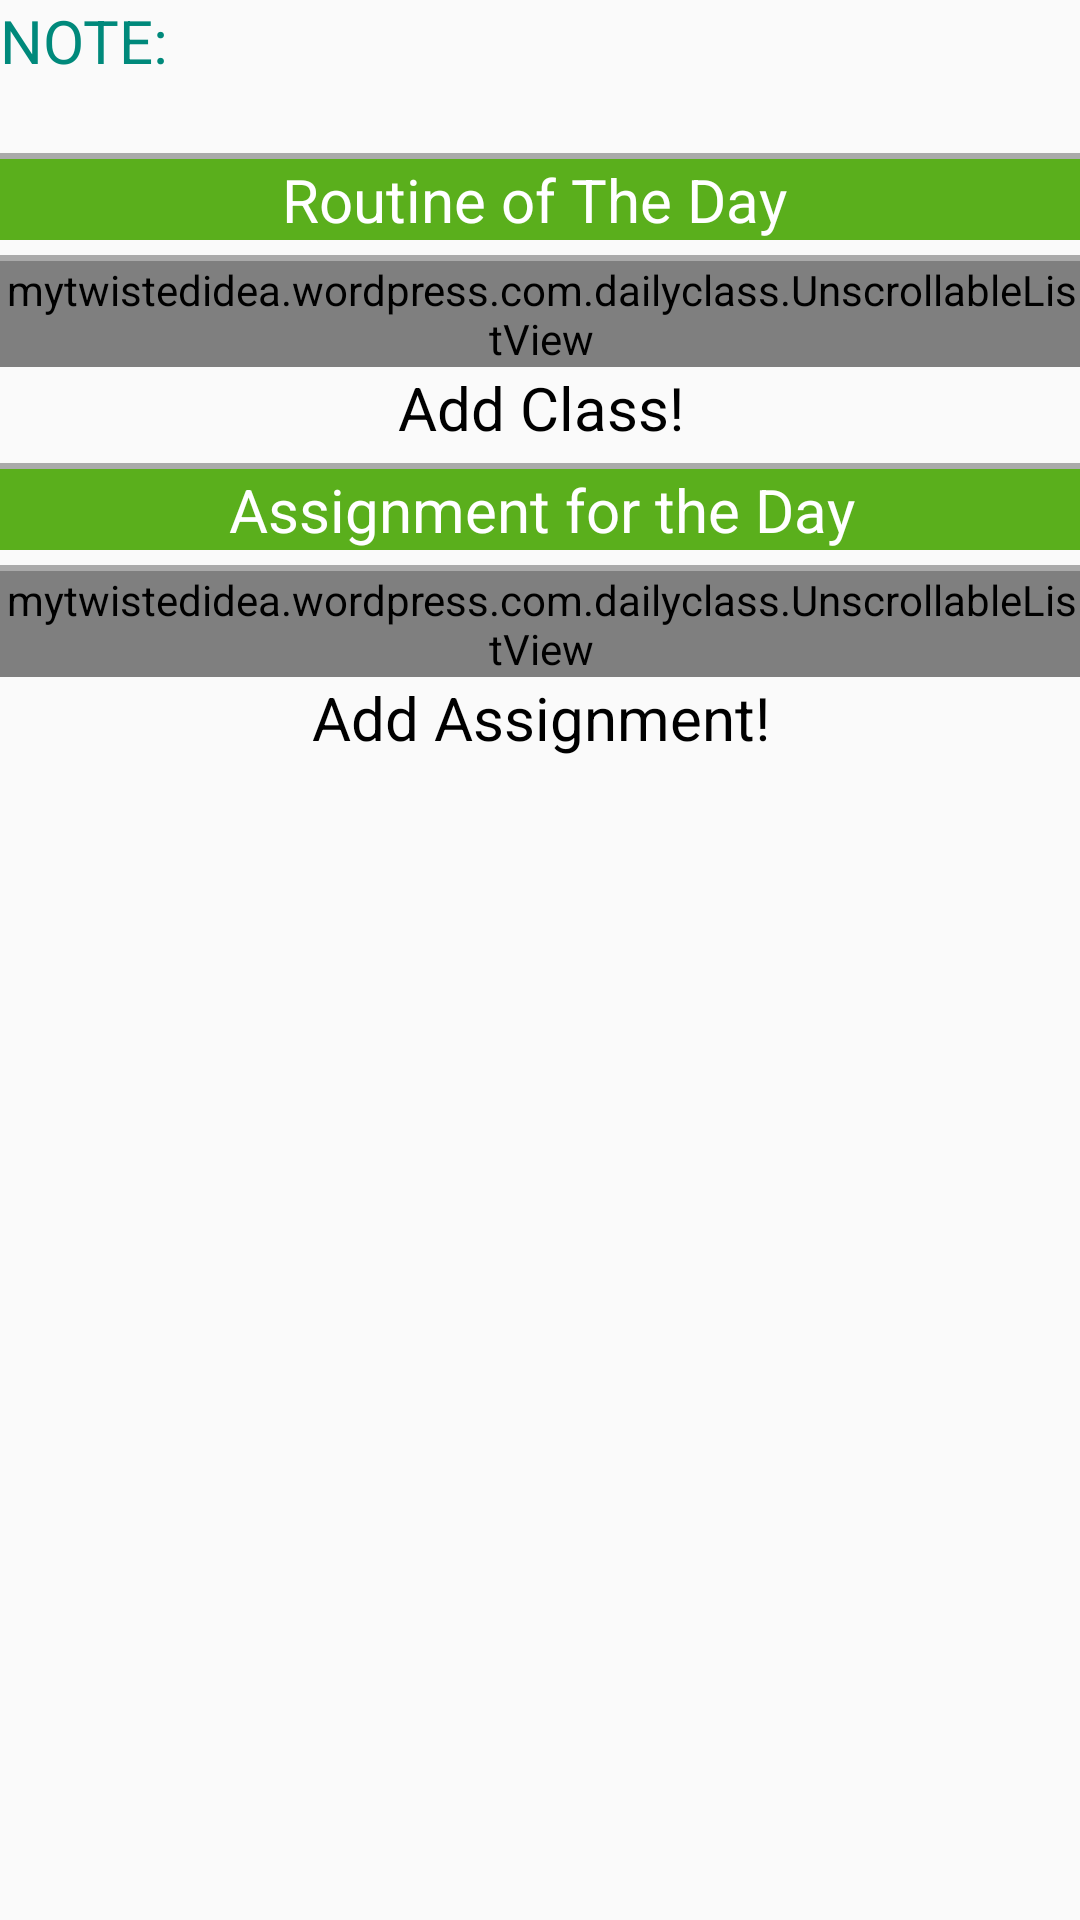

Layout XML and referenced resources for this Android screen:
<!-- AndroidManifest.xml: application theme AppTheme -->
<!-- res/layout/content_periods.xml -->
<?xml version="1.0" encoding="utf-8"?>
<ScrollView xmlns:android="http://schemas.android.com/apk/res/android"
    xmlns:app="http://schemas.android.com/apk/res-auto"
    xmlns:tools="http://schemas.android.com/tools"
    android:id="@+id/content_periods"
    android:layout_width="match_parent"
    android:layout_height="match_parent"
    android:paddingBottom="@dimen/activity_vertical_margin"
    android:paddingLeft="@dimen/activity_horizontal_margin"
    android:paddingRight="@dimen/activity_horizontal_margin"
    android:paddingTop="@dimen/activity_vertical_margin"
    app:layout_behavior="@string/appbar_scrolling_view_behavior"
    tools:context="mytwistedidea.wordpress.com.dailyclass.Periods"
    tools:showIn="@layout/activity_periods">

    <LinearLayout
        android:layout_width="match_parent"
        android:layout_height="match_parent"
        android:orientation="vertical">

        <TextView
            android:layout_width="wrap_content"
            android:layout_height="wrap_content"
            android:text="NOTE: "
            android:textSize="20sp"
            android:textColor="#00897b"
            android:id="@+id/textView1" />
        <TextView
            android:layout_width="wrap_content"
            android:layout_height="wrap_content"
            android:id="@+id/tv_note"
            android:text=" "/>
        <View
            android:layout_width="match_parent"
            android:layout_height="2dp"
            android:background="@android:color/darker_gray"
            android:layout_marginTop="5dp"/>
        <TextView
            android:layout_width="match_parent"
            android:layout_height="wrap_content"
            android:text="Routine of The Day "
            android:gravity="center_horizontal"
            android:textSize="20sp"
            android:background="@color/colorThree"
            android:textColor="#fff"
            android:id="@+id/tv_routineday" />
        <View
            android:layout_width="match_parent"
            android:layout_height="2dp"
            android:background="@android:color/darker_gray"
            android:layout_marginTop="5dp"/>

        <mytwistedidea.wordpress.com.dailyclass.UnscrollableListView
            android:layout_width="match_parent"
            android:layout_height="wrap_content"
            android:id="@+id/lv_periods"
            android:layout_below="@+id/textView2"
            android:layout_alignParentStart="true" />
        <TextView
            android:layout_width="match_parent"
            android:layout_height="wrap_content"
            android:text="Add Class!"
            android:gravity="center_horizontal"
            android:textSize="20sp"
            android:textColor="#000"
            android:id="@+id/tv_noroutine" />
        <View
            android:layout_width="match_parent"
            android:layout_height="2dp"
            android:background="@android:color/darker_gray"
            android:layout_marginTop="5dp"/>

        <TextView
            android:layout_width="match_parent"
            android:layout_height="wrap_content"
            android:gravity="center_horizontal"
            android:background="@color/colorThree"
            android:text="Assignment for the Day"
            android:textColor="#fff"
            android:id="@+id/tv_assignmentday"
            android:textSize="20sp"/>
        <View
            android:layout_width="match_parent"
            android:layout_height="2dp"
            android:background="@android:color/darker_gray"
            android:layout_marginTop="5dp"/>

        <mytwistedidea.wordpress.com.dailyclass.UnscrollableListView
            android:layout_width="match_parent"
            android:layout_height="wrap_content"
            android:id="@+id/lv_assignments"
            android:layout_below="@+id/textView2"
            android:layout_alignParentStart="true" />
        <TextView
            android:layout_width="match_parent"
            android:layout_height="wrap_content"
            android:text="Add Assignment!"
            android:gravity="center_horizontal"
            android:textSize="20sp"
            android:textColor="#000"
            android:id="@+id/tv_noassignment" />

    </LinearLayout>

</ScrollView>
<!-- res/layout/activity_periods.xml (included above) -->
<?xml version="1.0" encoding="utf-8"?>
<android.support.design.widget.CoordinatorLayout xmlns:android="http://schemas.android.com/apk/res/android"
    xmlns:app="http://schemas.android.com/apk/res-auto"
    xmlns:tools="http://schemas.android.com/tools"
    android:layout_width="match_parent"
    android:layout_height="match_parent"
    android:fitsSystemWindows="true"
    tools:context="mytwistedidea.wordpress.com.dailyclass.Periods">

    <android.support.design.widget.AppBarLayout
        android:layout_width="match_parent"
        android:layout_height="wrap_content"
        android:theme="@style/AppTheme.AppBarOverlay">

        <android.support.v7.widget.Toolbar
            android:id="@+id/toolbar"
            android:layout_width="match_parent"
            android:layout_height="?attr/actionBarSize"
            android:background="?attr/colorPrimary"
            app:popupTheme="@style/AppTheme.PopupOverlay" />

    </android.support.design.widget.AppBarLayout>

    <include layout="@layout/content_periods" />

    <android.support.design.widget.FloatingActionButton
        android:id="@+id/fab"
        android:layout_width="wrap_content"
        android:layout_height="wrap_content"
        android:layout_gravity="bottom|end"
        android:layout_margin="@dimen/fab_margin"
        app:srcCompat="@android:drawable/ic_dialog_email" />

</android.support.design.widget.CoordinatorLayout>
<!-- resources referenced by this layout -->
<resources>
  <color name="colorThree">#5AAF1C</color>
  <style name="AppTheme.AppBarOverlay" parent="ThemeOverlay.AppCompat.Dark.ActionBar" />
  <style name="AppTheme.PopupOverlay" parent="ThemeOverlay.AppCompat.Light" />
  <style name="AppTheme" parent="Theme.AppCompat.Light.DarkActionBar">
          
          <item name="colorPrimary">@color/colorOne</item>
          <item name="colorPrimaryDark">@color/colorTwo</item>
          <item name="colorAccent">@color/colorThree</item>
      </style>
  <color name="colorOne">#47A875</color>
  <color name="colorTwo">#5EBA7D</color>
</resources>
